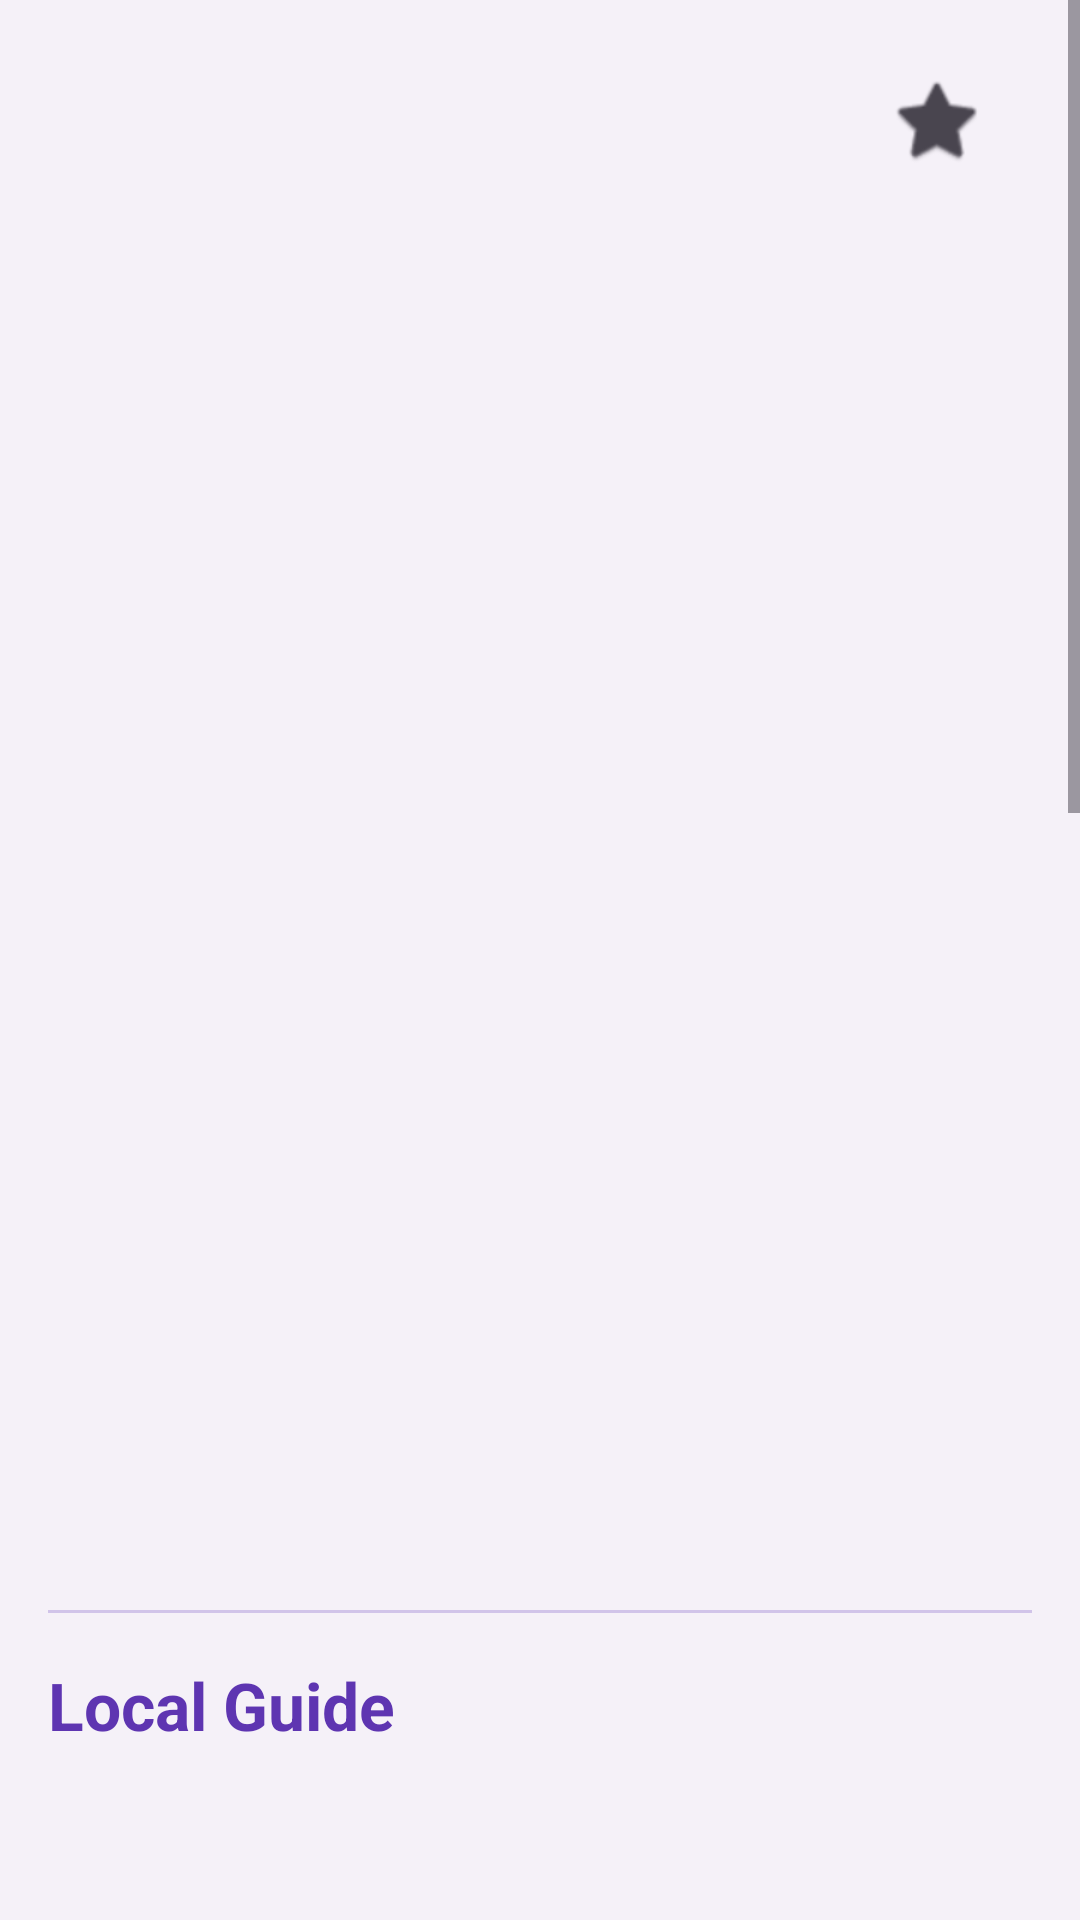

Reconstruct the res/layout file that produces this screen, plus the resources it refers to.
<!-- AndroidManifest.xml: application theme Theme.NammaHomeStay -->
<!-- res/layout/activity_details.xml -->
<?xml version="1.0" encoding="utf-8"?>
<ScrollView xmlns:android="http://schemas.android.com/apk/res/android"
    android:layout_width="match_parent"
    android:layout_height="match_parent"
    android:background="#F5F1F8">

    <LinearLayout
        android:layout_width="match_parent"
        android:layout_height="wrap_content"
        android:orientation="vertical">

        <RelativeLayout
            android:layout_width="match_parent"
            android:layout_height="wrap_content">

            <ImageView
                android:id="@+id/detailImage"
                android:layout_width="match_parent"
                android:layout_height="250dp"
                android:scaleType="centerCrop" />

            <CheckBox
                android:id="@+id/favoriteCb"
                android:layout_width="wrap_content"
                android:layout_height="wrap_content"
                android:layout_alignParentEnd="true"
                android:layout_margin="16dp"
                android:button="@android:drawable/btn_star"
                android:buttonTint="#FFD700" />
        </RelativeLayout>

        <TextView
            android:id="@+id/detailName"
            android:layout_width="wrap_content"
            android:layout_height="wrap_content"
            android:textSize="30sp"
            android:textStyle="bold"
            android:textColor="#5E35B1"
            android:padding="16dp"/>

        <LinearLayout
            android:id="@+id/verifiedBadge"
            android:layout_width="wrap_content"
            android:layout_height="wrap_content"
            android:orientation="horizontal"
            android:paddingStart="16dp"
            android:paddingBottom="8dp"
            android:gravity="center_vertical"
            android:visibility="gone">
            <ImageView
                android:layout_width="20dp"
                android:layout_height="20dp"
                android:src="@android:drawable/checkbox_on_background"
                android:tint="#4CAF50"/>
            <TextView
                android:layout_width="wrap_content"
                android:layout_height="wrap_content"
                android:text="@string/verified_host"
                android:textColor="#4CAF50"
                android:textStyle="bold"
                android:layout_marginStart="4dp"/>
        </LinearLayout>

        <TextView
            android:id="@+id/detailPrice"
            android:layout_width="wrap_content"
            android:layout_height="wrap_content"
            android:textSize="22sp"
            android:textStyle="bold"
            android:paddingStart="16dp"/>

        <TextView
            android:id="@+id/detailDescription"
            android:layout_width="wrap_content"
            android:layout_height="wrap_content"
            android:textSize="18sp"
            android:padding="16dp"/>

        <TextView
            android:id="@+id/detailFacilities"
            android:layout_width="wrap_content"
            android:layout_height="wrap_content"
            android:textSize="18sp"
            android:padding="16dp"/>

        <TextView
            android:id="@+id/detailMenu"
            android:layout_width="wrap_content"
            android:layout_height="wrap_content"
            android:textSize="18sp"
            android:padding="16dp"/>

        
        <View
            android:layout_width="match_parent"
            android:layout_height="1dp"
            android:background="#D1C4E9"
            android:layout_margin="16dp"/>

        <TextView
            android:layout_width="wrap_content"
            android:layout_height="wrap_content"
            android:text="@string/local_guide"
            android:textSize="22sp"
            android:textStyle="bold"
            android:textColor="#5E35B1"
            android:paddingStart="16dp"
            android:paddingBottom="8dp"/>

        <TextView
            android:id="@+id/detailNearby"
            android:layout_width="wrap_content"
            android:layout_height="wrap_content"
            android:textSize="18sp"
            android:padding="16dp"/>

        <TextView
            android:id="@+id/detailSecret"
            android:layout_width="wrap_content"
            android:layout_height="wrap_content"
            android:textSize="18sp"
            android:padding="16dp"/>

        <Button
            android:id="@+id/contactBtn"
            android:layout_width="match_parent"
            android:layout_height="wrap_content"
            android:text="Book Now"
            android:layout_margin="16dp"
            android:backgroundTint="#673AB7"
            android:textColor="#FFFFFF"/>

        <Button
            android:id="@+id/callBtn"
            android:layout_width="match_parent"
            android:layout_height="wrap_content"
            android:text="Call Host"
            android:layout_marginStart="16dp"
            android:layout_marginEnd="16dp"
            android:layout_marginBottom="8dp"
            android:backgroundTint="#5E35B1"
            android:textColor="#FFFFFF"/>

        <Button
            android:id="@+id/addToFavoritesBtn"
            android:layout_width="match_parent"
            android:layout_height="wrap_content"
            android:text="@string/add_to_favorites"
            android:layout_marginStart="16dp"
            android:layout_marginEnd="16dp"
            android:layout_marginBottom="16dp"
            android:backgroundTint="#FFD700"
            android:textColor="#000000"/>

        <View
            android:layout_width="match_parent"
            android:layout_height="1dp"
            android:background="#D1C4E9"
            android:layout_margin="16dp"/>

        <TextView
            android:layout_width="wrap_content"
            android:layout_height="wrap_content"
            android:text="@string/reviews_ratings"
            android:textSize="22sp"
            android:textStyle="bold"
            android:textColor="#5E35B1"
            android:paddingStart="16dp"
            android:paddingBottom="8dp"/>

        <androidx.recyclerview.widget.RecyclerView
            android:id="@+id/reviewsRecyclerView"
            android:layout_width="match_parent"
            android:layout_height="wrap_content"
            android:nestedScrollingEnabled="false"
            android:padding="8dp"/>

        <TextView
            android:id="@+id/noReviewsTv"
            android:layout_width="match_parent"
            android:layout_height="wrap_content"
            android:text="@string/no_reviews"
            android:padding="16dp"
            android:gravity="center"
            android:visibility="gone"/>

        <LinearLayout
            android:layout_width="match_parent"
            android:layout_height="wrap_content"
            android:orientation="vertical"
            android:padding="16dp"
            android:background="#EDE7F6"
            android:layout_margin="16dp">

            <TextView
                android:layout_width="wrap_content"
                android:layout_height="wrap_content"
                android:text="@string/add_a_review"
                android:textSize="18sp"
                android:textStyle="bold"
                android:layout_marginBottom="8dp"/>

            <RatingBar
                android:id="@+id/submitRating"
                android:layout_width="wrap_content"
                android:layout_height="wrap_content"
                android:numStars="5"
                android:stepSize="1.0"
                android:layout_gravity="center_horizontal"/>

            <EditText
                android:id="@+id/reviewCommentEt"
                android:layout_width="match_parent"
                android:layout_height="wrap_content"
                android:hint="@string/share_experience"
                android:inputType="textMultiLine"
                android:lines="3"
                android:gravity="top"
                android:background="@android:drawable/editbox_background_normal"
                android:layout_marginTop="8dp"
                android:padding="8dp"/>

            <Button
                android:id="@+id/submitReviewBtn"
                android:layout_width="match_parent"
                android:layout_height="wrap_content"
                android:text="@string/submit_review"
                android:layout_marginTop="12dp"
                android:backgroundTint="#673AB7"
                android:textColor="#FFFFFF"/>
        </LinearLayout>

        
        <LinearLayout
            android:layout_width="match_parent"
            android:layout_height="wrap_content"
            android:orientation="vertical"
            android:padding="16dp"
            android:background="#E1F5FE"
            android:layout_margin="16dp">

            <TextView
                android:layout_width="wrap_content"
                android:layout_height="wrap_content"
                android:text="@string/inquiry_box"
                android:textSize="18sp"
                android:textStyle="bold"
                android:layout_marginBottom="8dp"/>

            <EditText
                android:id="@+id/inquiryEt"
                android:layout_width="match_parent"
                android:layout_height="wrap_content"
                android:hint="@string/inquiry_hint"
                android:inputType="textMultiLine"
                android:lines="2"
                android:background="@android:drawable/editbox_background_normal"
                android:padding="8dp"/>

            <Button
                android:id="@+id/sendInquiryBtn"
                android:layout_width="match_parent"
                android:layout_height="wrap_content"
                android:text="@string/send_inquiry"
                android:layout_marginTop="12dp"
                android:backgroundTint="#0288D1"
                android:textColor="#FFFFFF"/>
        </LinearLayout>

    </LinearLayout>

</ScrollView>
<!-- resources referenced by this layout -->
<resources>
  <string name="add_a_review">Add a Review</string>
  <string name="add_to_favorites">Add to Favorites</string>
  <string name="inquiry_box">Inquiry Box</string>
  <string name="inquiry_hint">Ask about availability, food, or rules…</string>
  <string name="local_guide">Local Guide</string>
  <string name="no_reviews">No reviews yet. Be the first to review!</string>
  <string name="reviews_ratings">Reviews &amp; Ratings</string>
  <string name="send_inquiry">Send Inquiry</string>
  <string name="share_experience">Share your experience…</string>
  <string name="submit_review">Submit Review</string>
  <string name="verified_host">Verified HomeStay</string>
  <style name="Theme.NammaHomeStay" parent="Base.Theme.NammaHomeStay" />
  <style name="Base.Theme.NammaHomeStay" parent="Theme.Material3.DayNight.NoActionBar">
          
          
      </style>
</resources>
